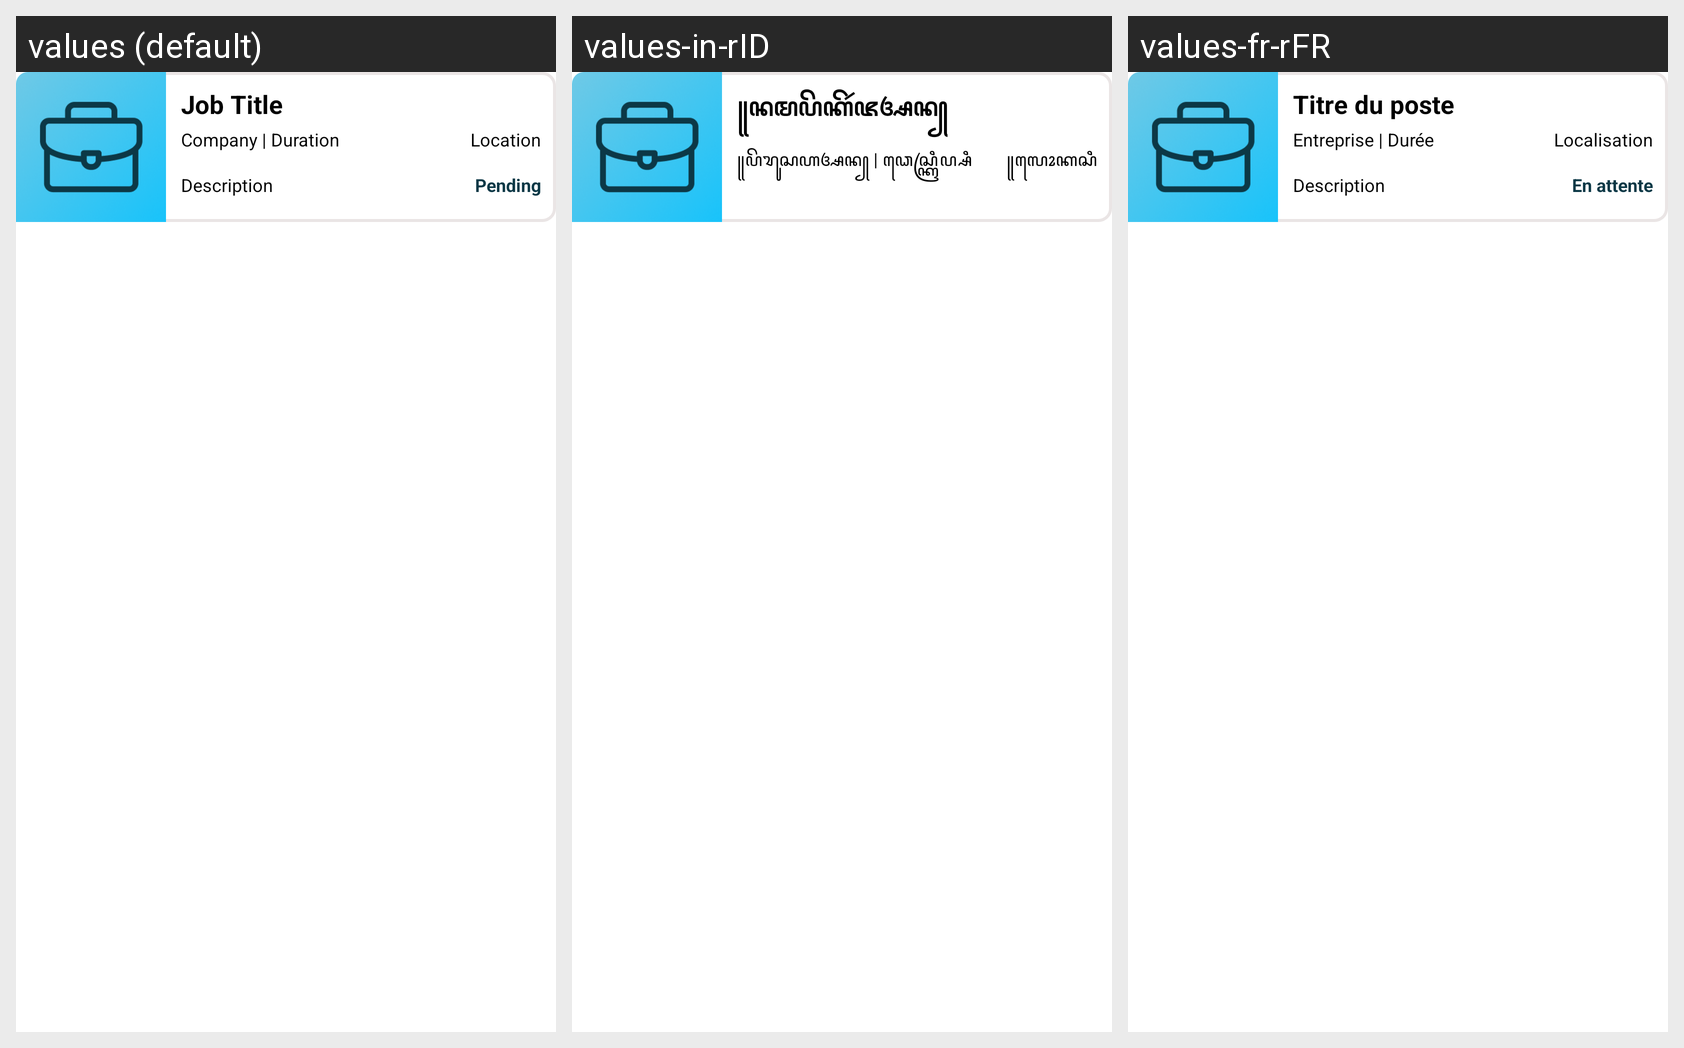

The Android screen above is rendered under several locales of the same app. Produce the string resources it draws, with the default and per-locale values.
Android screen res/layout/offer_cardview.xml rendered under 3 locales, left to right: values (default), values-in-rID, values-fr-rFR. Device: Nexus 5 (rendered at 1080×1920; each locale shown at half size, 540×960, under a caption strip naming it); theme Theme.JobRetriever.
Strings drawn on this screen, with the default value and each locale's value (text and hints the layout hard-codes, and strings that could not be matched under every locale, appear in the picture but are not listed):

job_title
  values: Job Title
  values-in-rID: ꧋ꦤꦩꦥꦼꦏꦼꦂꦗꦄꦤ꧀
  values-fr-rFR: Titre du poste

companyDuration
  values: Company | Duration
  values-in-rID: ꧋ꦥꦼꦫꦸꦱꦲꦄꦤ꧀ | ꦣꦺꦱ꧀ꦏꦿꦶꦥ꧀ꦱꦶ
  values-fr-rFR: Entreprise | Durée

location
  values: Location
  values-in-rID: ꧋ꦭꦺꦴꦏꦱꦶ
  values-fr-rFR: Localisation
